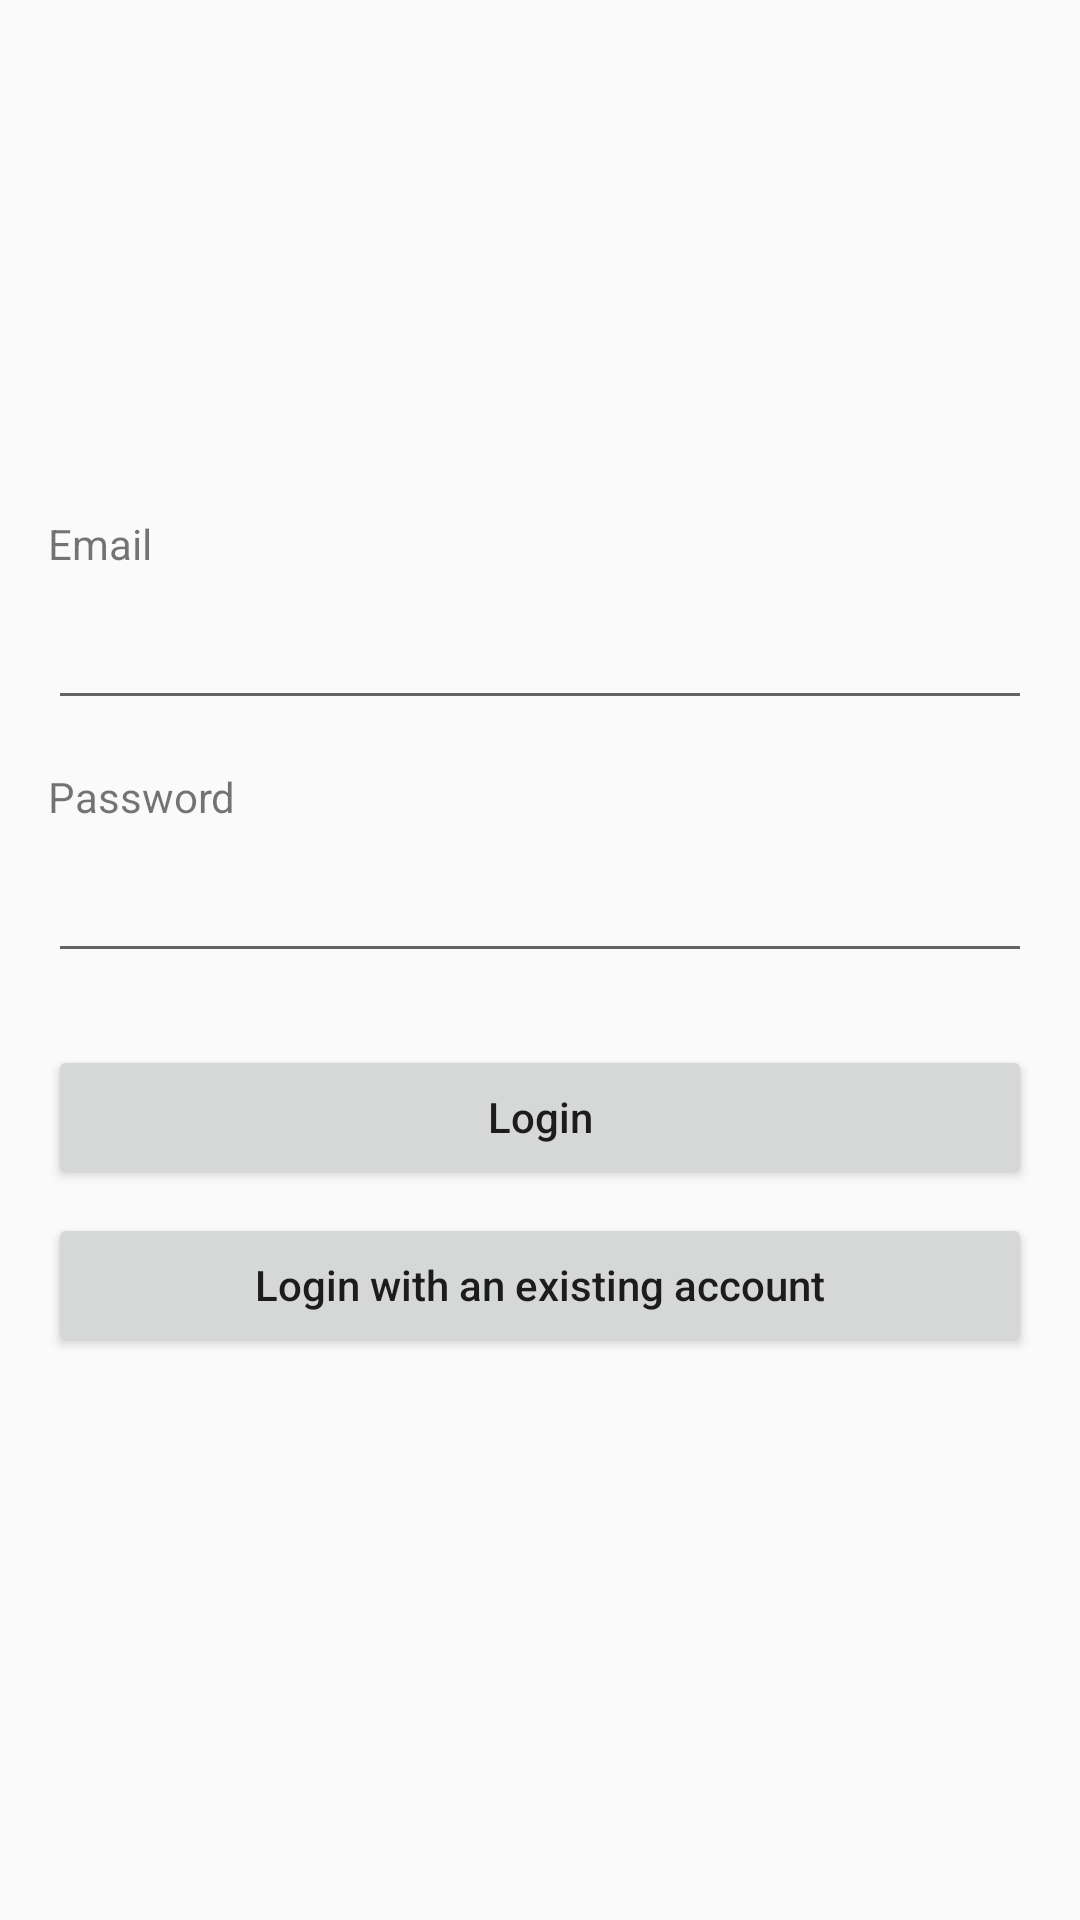

Produce the Android XML layout that renders to this screen, including the resource entries it uses.
<!-- AndroidManifest.xml: application theme Theme.ShoeShop -->
<!-- res/layout/fragment_login.xml -->
<?xml version="1.0" encoding="utf-8"?>
<layout>

    <LinearLayout xmlns:android="http://schemas.android.com/apk/res/android"
        xmlns:app="http://schemas.android.com/apk/res-auto"
        xmlns:tools="http://schemas.android.com/tools"
        android:layout_width="match_parent"
        android:layout_height="match_parent"
        android:orientation="vertical"
        android:gravity="center"
        tools:context=".presentation.login.LoginFragment">

        <TextView
            android:id="@+id/textView"
            android:layout_width="match_parent"
            android:layout_height="wrap_content"
            android:layout_marginStart="16dp"
            android:layout_marginEnd="16dp"
            android:text="@string/email"
            app:layout_constraintBottom_toBottomOf="parent"
            app:layout_constraintEnd_toEndOf="parent"
            app:layout_constraintStart_toStartOf="parent"
            app:layout_constraintTop_toTopOf="parent"
            app:layout_constraintVertical_bias="0.3" />

        <EditText
            android:id="@+id/emailEt"
            android:layout_width="match_parent"
            android:layout_height="wrap_content"
            android:layout_marginStart="16dp"
            android:layout_marginTop="8dp"
            android:layout_marginEnd="16dp"
            android:inputType="textEmailAddress" />

        <TextView
            android:id="@+id/textView2"
            android:layout_width="match_parent"
            android:layout_height="wrap_content"
            android:layout_marginStart="16dp"
            android:layout_marginTop="16dp"
            android:layout_marginEnd="16dp"
            android:text="@string/password" />

        <EditText
            android:id="@+id/passwordEt"
            android:layout_width="match_parent"
            android:layout_height="wrap_content"
            android:layout_marginStart="16dp"
            android:layout_marginTop="8dp"
            android:layout_marginEnd="16dp"
            android:inputType="textPassword" />

        <Button
            android:id="@+id/loginBtn"
            android:layout_width="match_parent"
            android:layout_height="wrap_content"
            android:layout_marginStart="16dp"
            android:layout_marginTop="24dp"
            android:layout_marginEnd="16dp"
            android:text="@string/login"
            android:textAllCaps="false" />

        <Button
            android:id="@+id/existingLoginBtn"
            android:layout_width="match_parent"
            android:layout_height="wrap_content"
            android:layout_marginStart="16dp"
            android:layout_marginTop="8dp"
            android:layout_marginEnd="16dp"
            android:layout_marginBottom="16dp"
            android:text="@string/login_with_an_existing_account"
            android:textAllCaps="false" />

    </LinearLayout>
</layout>
<!-- resources referenced by this layout -->
<resources>
  <string name="email">Email</string>
  <string name="login">Login</string>
  <string name="login_with_an_existing_account">Login with an existing account</string>
  <string name="password">Password</string>
  <style name="Theme.ShoeShop" parent="Theme.MaterialComponents.Light.DarkActionBar.Bridge">
          
          <item name="colorPrimary">@color/purple_500</item>
          <item name="colorPrimaryVariant">@color/purple_700</item>
          <item name="colorOnPrimary">@color/white</item>
          
          <item name="colorSecondary">@color/teal_200</item>
          <item name="colorSecondaryVariant">@color/teal_700</item>
          <item name="colorOnSecondary">@color/black</item>
          <item name="android:forceDarkAllowed" tools:ignore="NewApi">false</item>
          
          <item name="android:statusBarColor" tools:targetApi="l">?attr/colorPrimaryVariant</item>
          
      </style>
  <!-- not gathered from this repository: default colours our renderer supplied (Android Studio template values) -->
  <color name="purple_500">#FF6200EE</color>
  <color name="purple_700">#FF3700B3</color>
  <color name="teal_200">#FF03DAC5</color>
  <color name="teal_700">#FF018786</color>
  <color name="black">#FF000000</color>
  <color name="white">#FFFFFFFF</color>
</resources>
